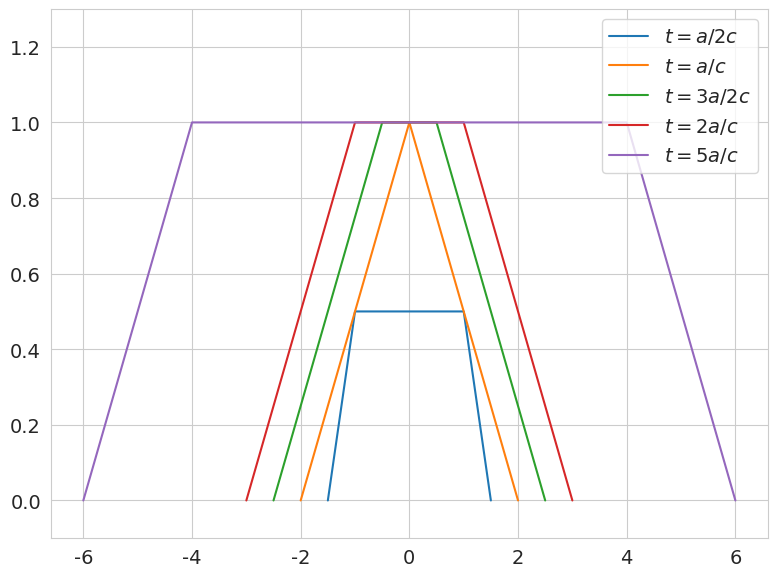

Generate this figure with matplotlib: (Note: this script raises an exception after producing the figure.)
#!/usr/bin/bash
import matplotlib.pyplot as plt
import seaborn
import numpy as np
seaborn.set_style("whitegrid")
plt.rcParams.update({'font.size': 14})

fig, ax = plt.subplots(figsize=[8,6])
ax.set_ylim([-0.1, 1.3])
x1 = [
    [-3/2, 0],
    [-1, 1/2],
    [1, 1/2],
    [3/2, 0]
]
x2 = [
    [-2, 0],
    [0, 1],
    [2, 0],
]
x3 = [
    [-5/2, 0],
    [-1/2, 1],
    [1/2, 1],
    [5/2, 0]
]
x4 = [
    [-3, 0],
    [-1, 1],
    [1, 1],
    [3, 0]
]
x5 = [
    [-6, 0],
    [-4, 1],
    [4, 1],
    [6, 0]
]
ax.plot(np.array(x1)[:, 0], np.array(x1)[:, 1], label=r"$t=a/2c$")
ax.plot(np.array(x2)[:, 0], np.array(x2)[:, 1], label=r"$t=a/c$")
ax.plot(np.array(x3)[:, 0], np.array(x3)[:, 1], label=r"$t=3a/2c$")
ax.plot(np.array(x4)[:, 0], np.array(x4)[:, 1], label=r"$t=2a/c$")
ax.plot(np.array(x5)[:, 0], np.array(x5)[:, 1], label=r"$t=5a/c$")

plt.legend(loc='upper right')
plt.tight_layout()
plt.savefig("q2.pgf")
# plt.show()

